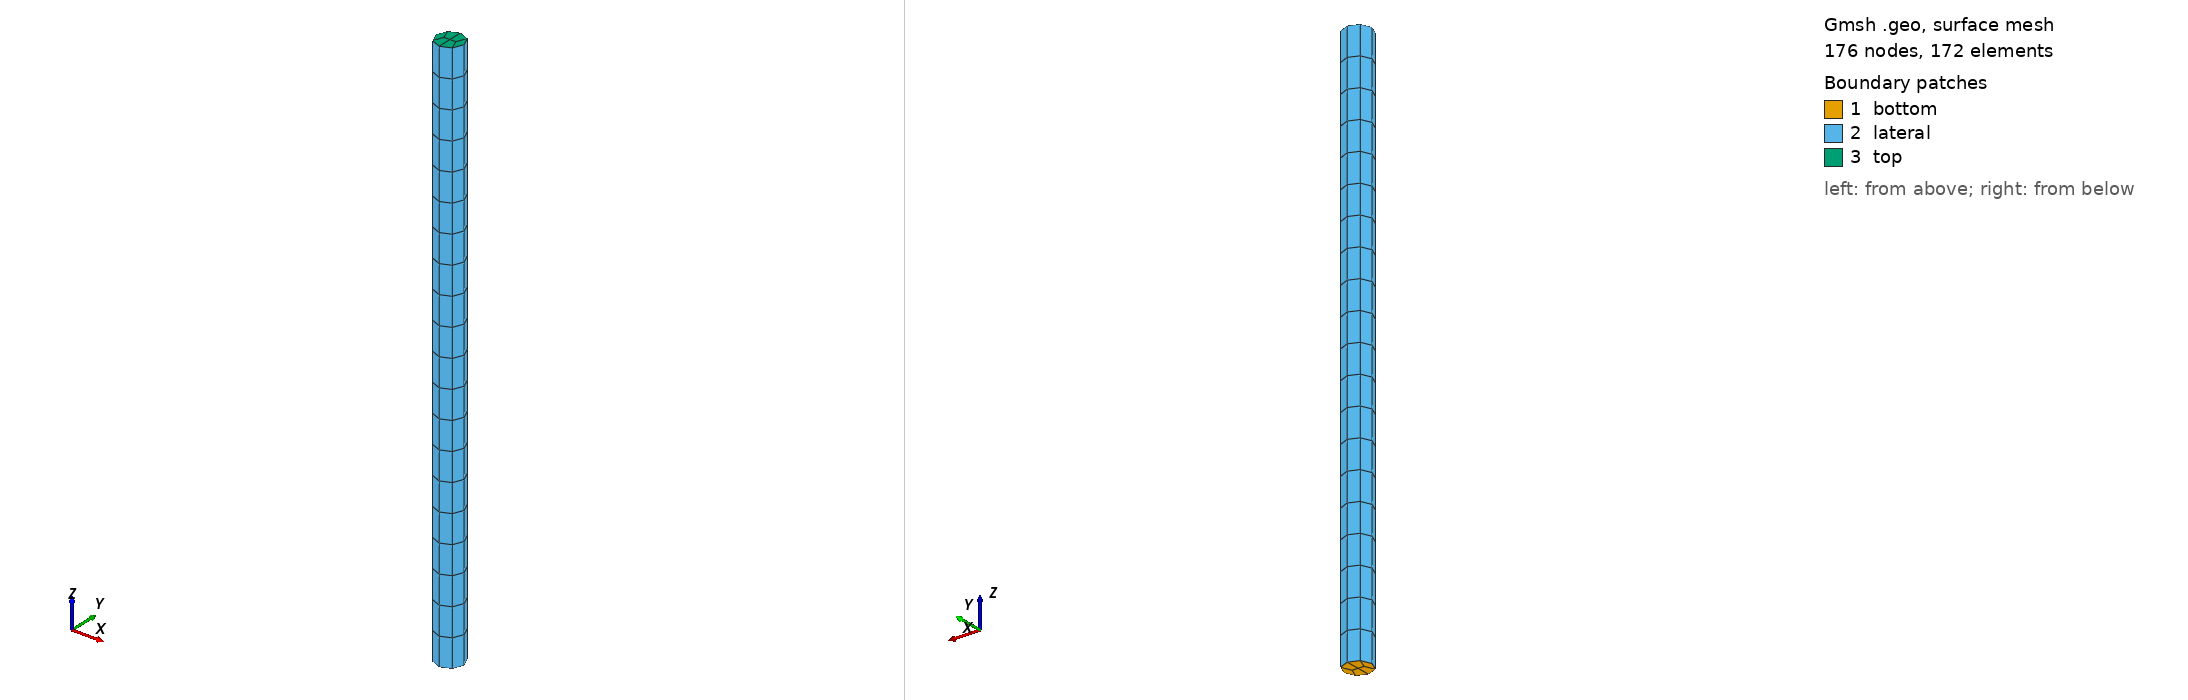

Gmsh geometry script, surface-meshed: 176 nodes, 172 surface elements. Boundary patches (legend numbers): 1 bottom, 2 lateral, 3 top. Left view from above one corner, right view from below the opposite corner. Legend entries are the model's physical surfaces. The drawing asked Gmsh for element sizes between 1% and 20% of the model's largest extent; the script's own settings can give other sizes.

=== poroelastic3D.geo (drawn) ===

////////////////////////////////////////////////////////////////
// Gmsh script for creation of a plug mesh
////////////////////////////////////////////////////////////////

////////////////////////////////////////////////////////////////
// Parameters
////////////////////////////////////////////////////////////////

lc =1.0e1;
r =0.05;
h =2.0;
nh = 20;
nr = 3;
Is3DQ = 1;

If(Is3DQ)

////////////////////////////////////////////////////////////////
// 3D mesh
////////////////////////////////////////////////////////////////

p1 = newp; Point(p1) = {0,0,-h/2,lc};
p2 = newp; Point(p2) = {r,0,-h/2,lc};
p3 = newp; Point(p3) = {0,r,-h/2,lc};
p4 = newp; Point(p4) = {-r,0,-h/2,lc};
p5 = newp; Point(p5) = {0,-r,-h/2,lc};

l1 = newl; Circle(l1) = {p2,p1,p3};
l2 = newl; Circle(l2) = {p3,p1,p4};
l3 = newl; Circle(l3) = {p4,p1,p5};
l4 = newl; Circle(l4) = {p5,p1,p2};

ll1 = newll; Line Loop(ll1) = {l1,l2,l3,l4};
s1 = news; Plane Surface(s1) = {ll1};

Transfinite Line {l1,l2,l3,l4} = nr;

Recombine Surface"*";
out[] = Extrude {0,0,h} {
  Surface{s1}; Layers{nh}; Recombine;
};

lateral[] = {15,19,23,27};
top[] = {28};
bottom[] = {s1};
plug[] = {1};


Else

////////////////////////////////////////////////////////////////
// 2D mesh
////////////////////////////////////////////////////////////////

p1 = newp; Point(p1) = {-r,-h/2,0,lc};
p2 = newp; Point(p2) = {r,-h/2,0,lc};
p3 = newp; Point(p3) = {r,h/2,0,lc};
p4 = newp; Point(p4) = {-r,h/2,0,lc};

l1 = newl; Line(l1) = {p1,p2};
l2 = newl; Line(l2) = {p2,p3};
l3 = newl; Line(l3) = {p3,p4};
l4 = newl; Line(l4) = {p4,p1};

ll1 = newll; Line Loop(ll1) = {l1,l2,l3,l4};
s1 = news; Plane Surface(s1) = {ll1};

Transfinite Line {l2,l4} = nh;
Transfinite Line {l1,l3} = nr;
Transfinite Surface {s1};
Recombine Surface"*";

lateral[] = {l2,l4};
top[] = {l3};
bottom[] = {l1};
plug[] = {s1};

EndIf


////////////////////////////////////////////////////////////////
// Physical tagging
////////////////////////////////////////////////////////////////

If(Is3DQ)

Physical Volume("plug") = {plug[]};
Physical Surface("bottom") = {bottom[]};
Physical Surface("top") = {top[]};
Physical Surface("lateral") = {lateral[]};

Else

Physical Surface("plug") = {plug[]};
Physical Line("bottom") = {bottom[]};
Physical Line("top") = {top[]};
Physical Line("lateral") = {lateral[]};



EndIf
